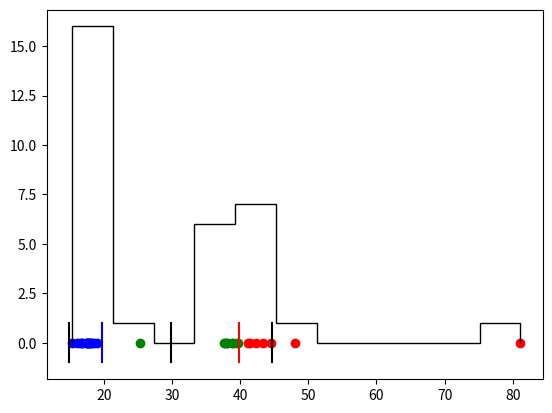

This figure's Python source:
import matplotlib.pyplot as plt
import numpy as np
from scipy.stats import shapiro

samples = np.array([38.0701981, 18.1168232, 17.9941730, 17.4855843, 16.7951088, 18.5931644, 15.3702908, 19.0282631, 16.8349705, 16.5393467, 17.4532681, 16.1172333, 17.7229652, 18.3390198, 41.0997581, 17.4979019, 25.3577003, 17.8133430, 81.1057663, 38.0733528, 37.7681732, 38.9454575, 41.4883347, 38.7622604, 39.5965919, 42.4001884, 39.6467743, 43.3832970, 37.6067886, 48.0079575, 17.7824974, 44.5712128])

mean = np.mean(samples)
var  = np.var(samples, ddof=1)
std  = np.std(samples, ddof=1)
iqr  = 0.67448 * std
smin = mean - iqr
smax = mean + iqr

plt.figure()

target = np.inf
for sample in samples:
    if sample <= smin:
        plt.scatter(sample, 0.0, color='blue')
    elif sample >= smax:
        plt.scatter(sample, 0.0, color='red')
    else:
        plt.scatter(sample, 0.0, color='green')
        target = min(target, sample)
    
plt.plot([smin,smin], [-1.0,1.0], color='blue')
plt.plot([mean-std,mean-std], [-1.0,1.0], color='black')
plt.plot([mean,mean], [-1.0,1.0], color='black')
plt.plot([mean+std,mean+std], [-1.0,1.0], color='black')
plt.plot([smax,smax], [-1.0,1.0], color='red')

plt.hist(samples, bins=11, histtype='step', color='black')

stat, p = shapiro(samples)
print('Statistics = %.3f, p-value = %.3f' % (stat, p))
alpha = 0.05
if p > alpha:
	print('Fail to reject H0: normal distribution')
else:
	print('Reject H0: no normal distribution')
    
print(target)
